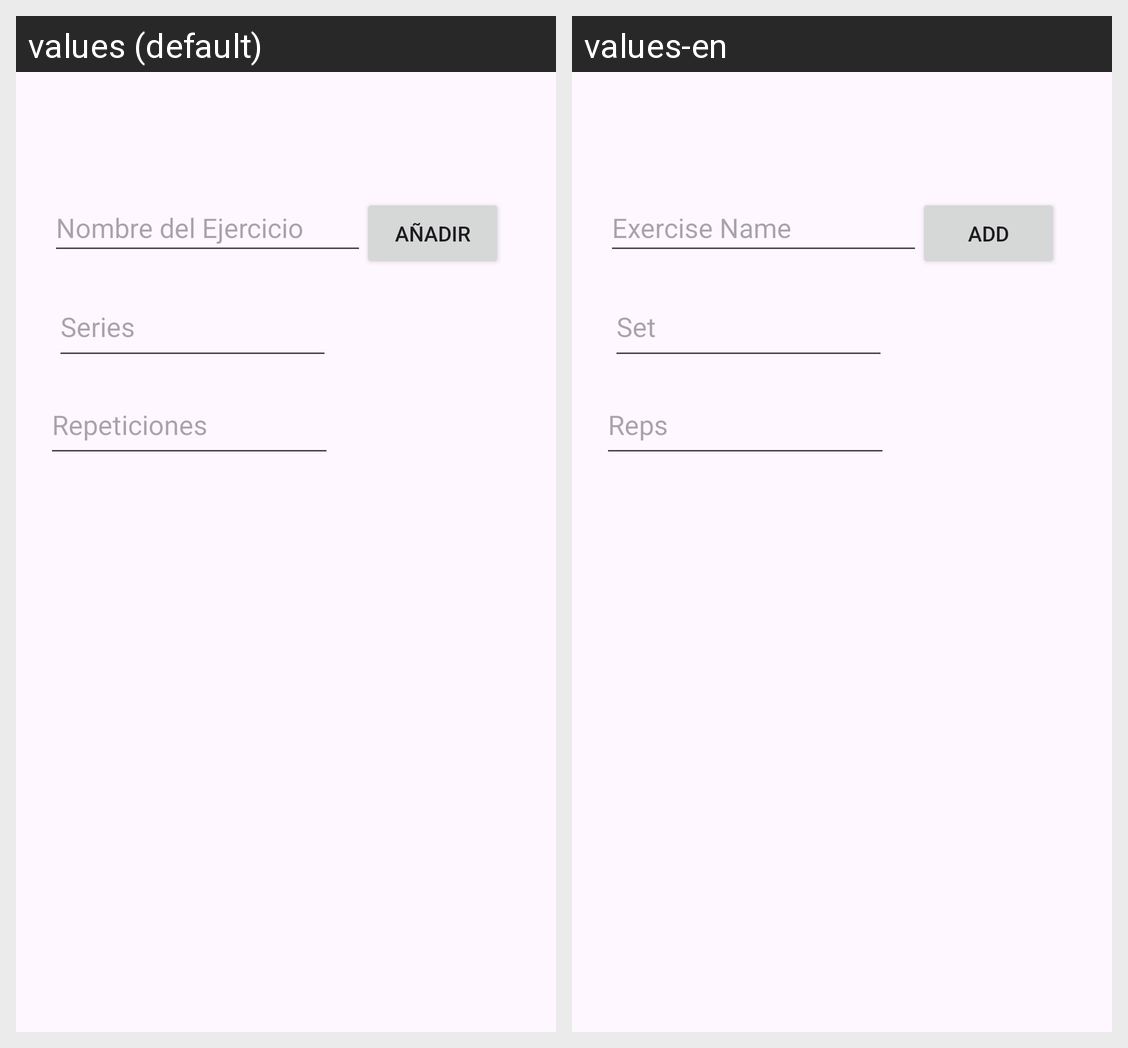

The Android screen above is rendered under two locales of the same app. Produce the string resources it draws, with the default and per-locale values.
Android screen res/layout/activity_actividad_ejercicio.xml rendered under 2 locales, left to right: values (default), values-en. Device: Nexus 5 (rendered at 1080×1920; each locale shown at half size, 540×960, under a caption strip naming it); theme Theme.GestorDeEntrenamiento.
Strings drawn on this screen, with the default value and each locale's value (text and hints the layout hard-codes, and strings that could not be matched under every locale, appear in the picture but are not listed):

InputEjercicio
  values: Nombre del Ejercicio
  values-en: Exercise Name

addExerciseButton
  values: Añadir
  values-en: Add

InputSeries
  values: Series
  values-en: Set

InputRep
  values: Repeticiones
  values-en: Reps
